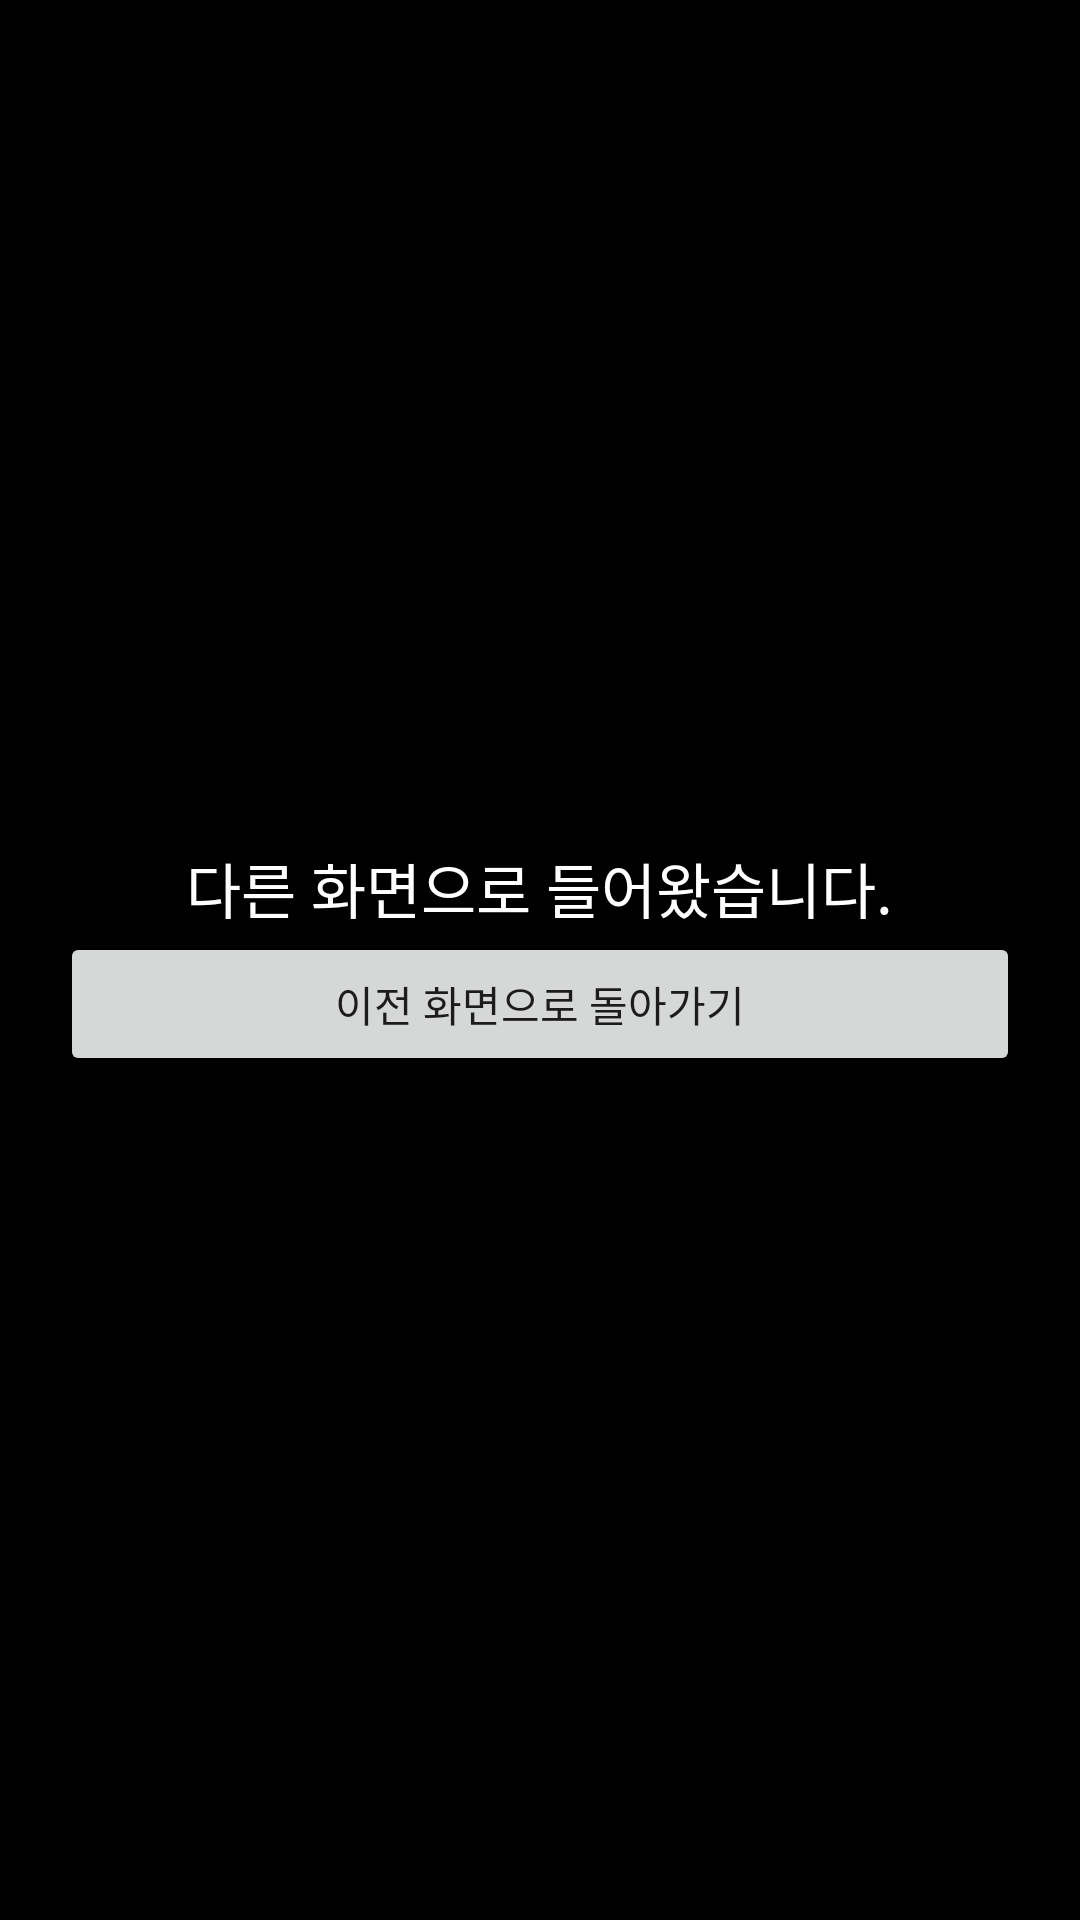

This screen was rendered from an Android layout file. Write that file and the resources it references.
<!-- AndroidManifest.xml: application theme Theme.Intent_210829 -->
<!-- res/layout/activity_other.xml -->
<?xml version="1.0" encoding="utf-8"?>
<LinearLayout xmlns:android="http://schemas.android.com/apk/res/android"
    xmlns:app="http://schemas.android.com/apk/res-auto"
    xmlns:tools="http://schemas.android.com/tools"
    android:layout_width="match_parent"
    android:layout_height="match_parent"
    android:orientation="vertical"
    android:gravity="center"
    android:padding="20dp"
    android:background="@color/black"
    tools:context=".OtherActivity">

    <TextView
        android:layout_width="wrap_content"
        android:layout_height="wrap_content"
        android:text="다른 화면으로 들어왔습니다."
        android:textColor="@color/white"
        android:textSize="20sp"/>

    <Button
        android:id="@+id/retrunToMainBtn"
        android:layout_width="match_parent"
        android:layout_height="wrap_content"
        android:text="이전 화면으로 돌아가기" />


</LinearLayout>
<!-- resources referenced by this layout -->
<resources>
  <style name="Theme.Intent_210829" parent="Theme.MaterialComponents.DayNight.DarkActionBar">
          
          <item name="colorPrimary">@color/purple_500</item>
          <item name="colorPrimaryVariant">@color/purple_700</item>
          <item name="colorOnPrimary">@color/white</item>
          
          <item name="colorSecondary">@color/teal_200</item>
          <item name="colorSecondaryVariant">@color/teal_700</item>
          <item name="colorOnSecondary">@color/black</item>
          
          <item name="android:statusBarColor" tools:targetApi="l">?attr/colorPrimaryVariant</item>
          
      </style>
  <!-- not gathered from this repository: default colours our renderer supplied (Android Studio template values) -->
  <color name="purple_500">#FF6200EE</color>
  <color name="purple_700">#FF3700B3</color>
  <color name="teal_200">#FF03DAC5</color>
  <color name="teal_700">#FF018786</color>
  <color name="black">#FF000000</color>
  <color name="white">#FFFFFFFF</color>
</resources>
